Image classification data set "data" (Anshu-b/rover-mission-control on GitHub). Class labels (3): carpet, soil, wood.

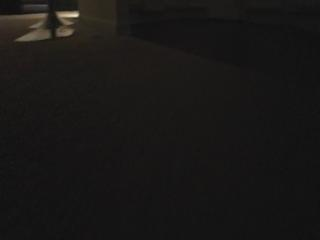
Label: carpet

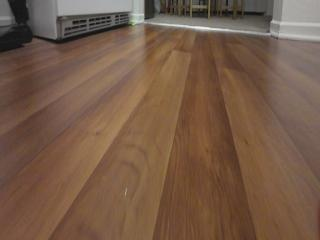
Label: wood

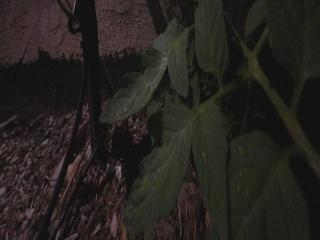
Label: soil

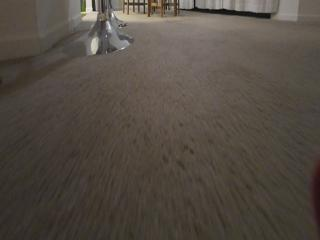
Label: carpet

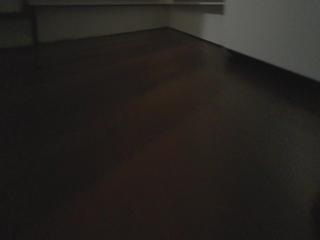
Label: wood

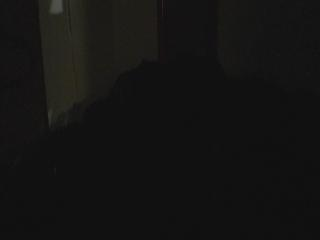
Label: soil
